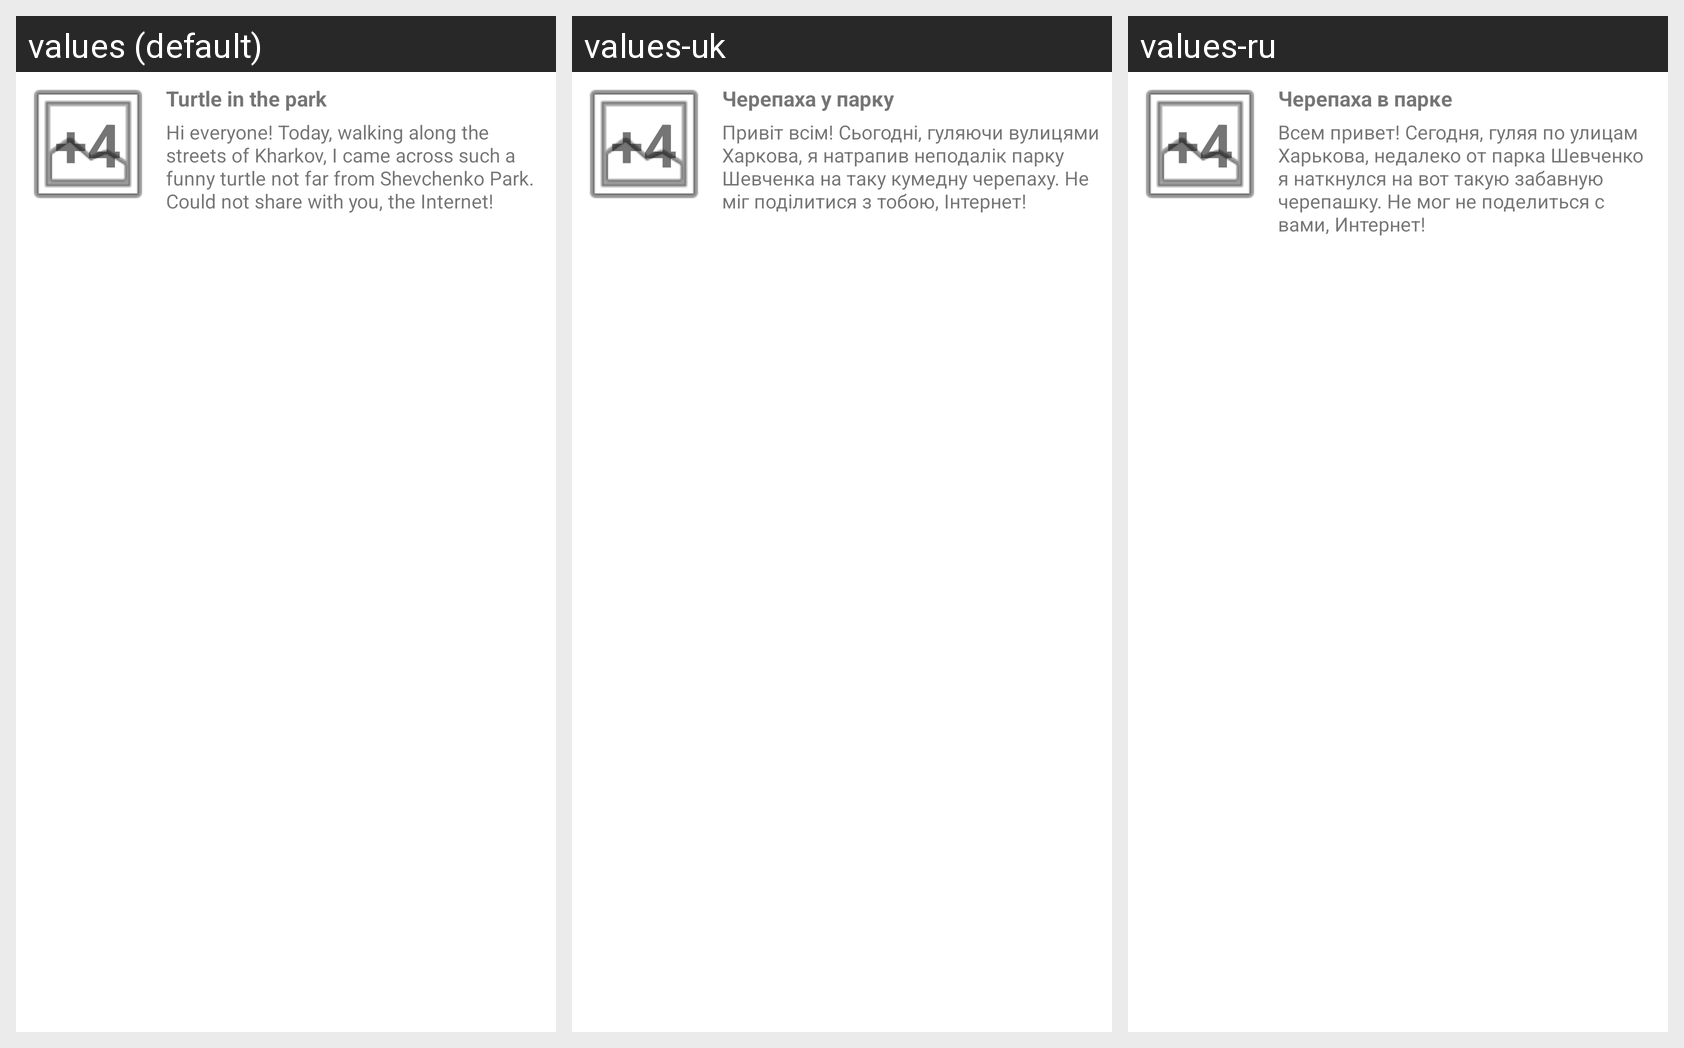

The same Android screen rendered under several of its app's locales, left to right. List the strings drawn on it with the default value and each locale's translation.
Android screen res/layout/post_item.xml rendered under 3 locales, left to right: values (default), values-uk, values-ru. Device: Nexus 5 (rendered at 1080×1920; each locale shown at half size, 540×960, under a caption strip naming it); theme Theme.Nana.
Strings drawn on this screen, with the default value and each locale's value (text and hints the layout hard-codes, and strings that could not be matched under every locale, appear in the picture but are not listed):

title_of_post
  values: Turtle in the park
  values-uk: Черепаха у парку
  values-ru: Черепаха в парке

description_for_post
  values: Hi everyone! Today, walking along the streets of Kharkov, I came across such a funny turtle not far from Shevchenko Park. Could not share with you, the Internet!
  values-uk: Привіт всім! Сьогодні, гуляючи вулицями Харкова, я натрапив неподалік парку Шевченка на таку кумедну черепаху. Не міг поділитися з тобою, Інтернет!
  values-ru: Всем привет! Сегодня, гуляя по улицам Харькова, недалеко от парка Шевченко я наткнулся на вот такую забавную черепашку. Не мог не поделиться с вами, Интернет!

amount_of_images
  values: +4
  values-uk: +4  [not translated; the default value is used]
  values-ru: +4  [not translated; the default value is used]
